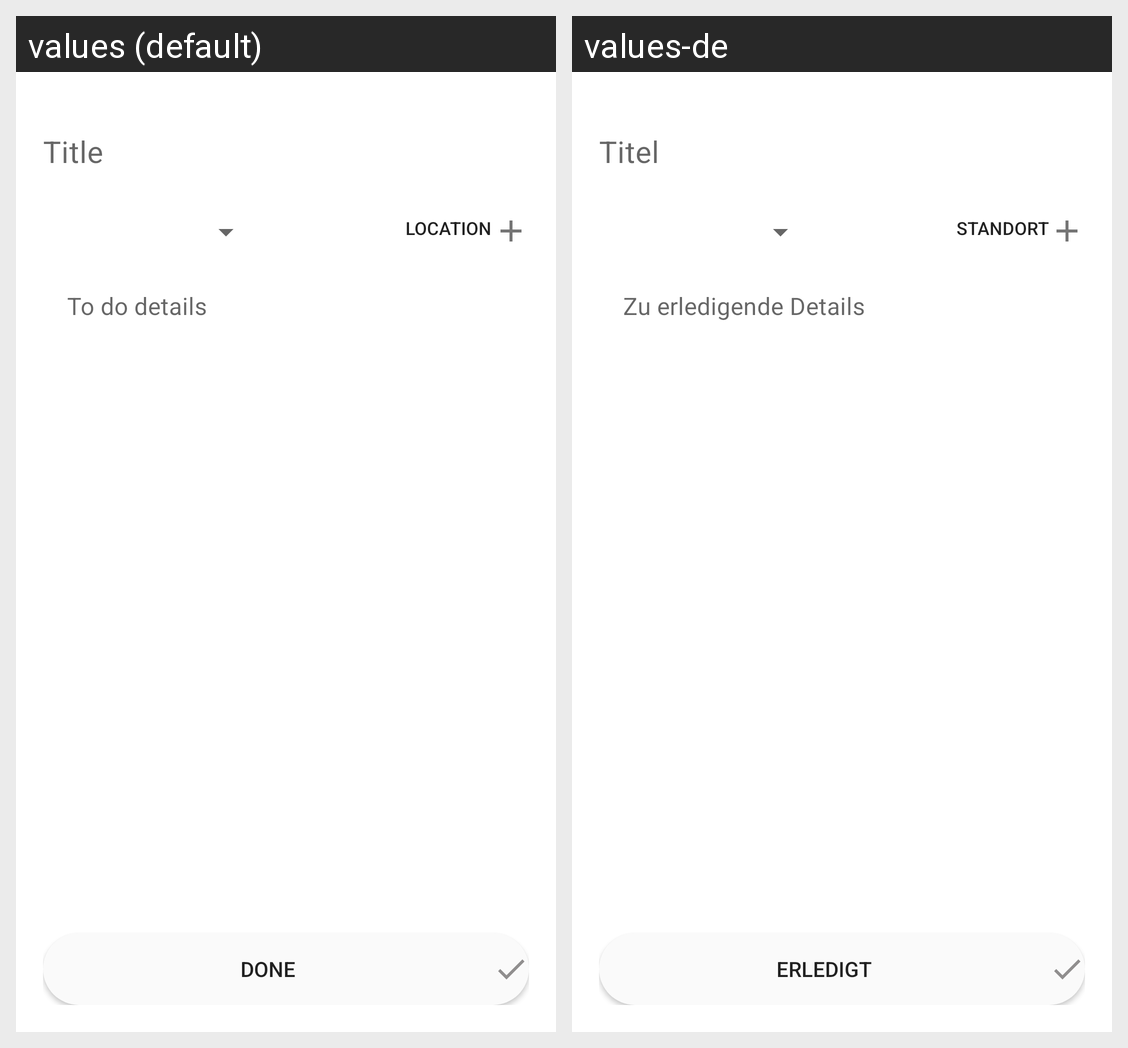

For this localized Android screen grid, give each drawn string resource with its value in every locale shown.
Android screen res/layout/fragment_new_entry.xml rendered under 2 locales, left to right: values (default), values-de. Device: Nexus 5 (rendered at 1080×1920; each locale shown at half size, 540×960, under a caption strip naming it); theme Theme.FinalProject.
Strings drawn on this screen, with the default value and each locale's value (text and hints the layout hard-codes, and strings that could not be matched under every locale, appear in the picture but are not listed):

ne_title
  values: Title
  values-de: Titel

ne_buttonText
  values: Location
  values-de: Standort

ne_todo_details
  values: To do details
  values-de: Zu erledigende Details

ne_addButton
  values: Done
  values-de: Erledigt
